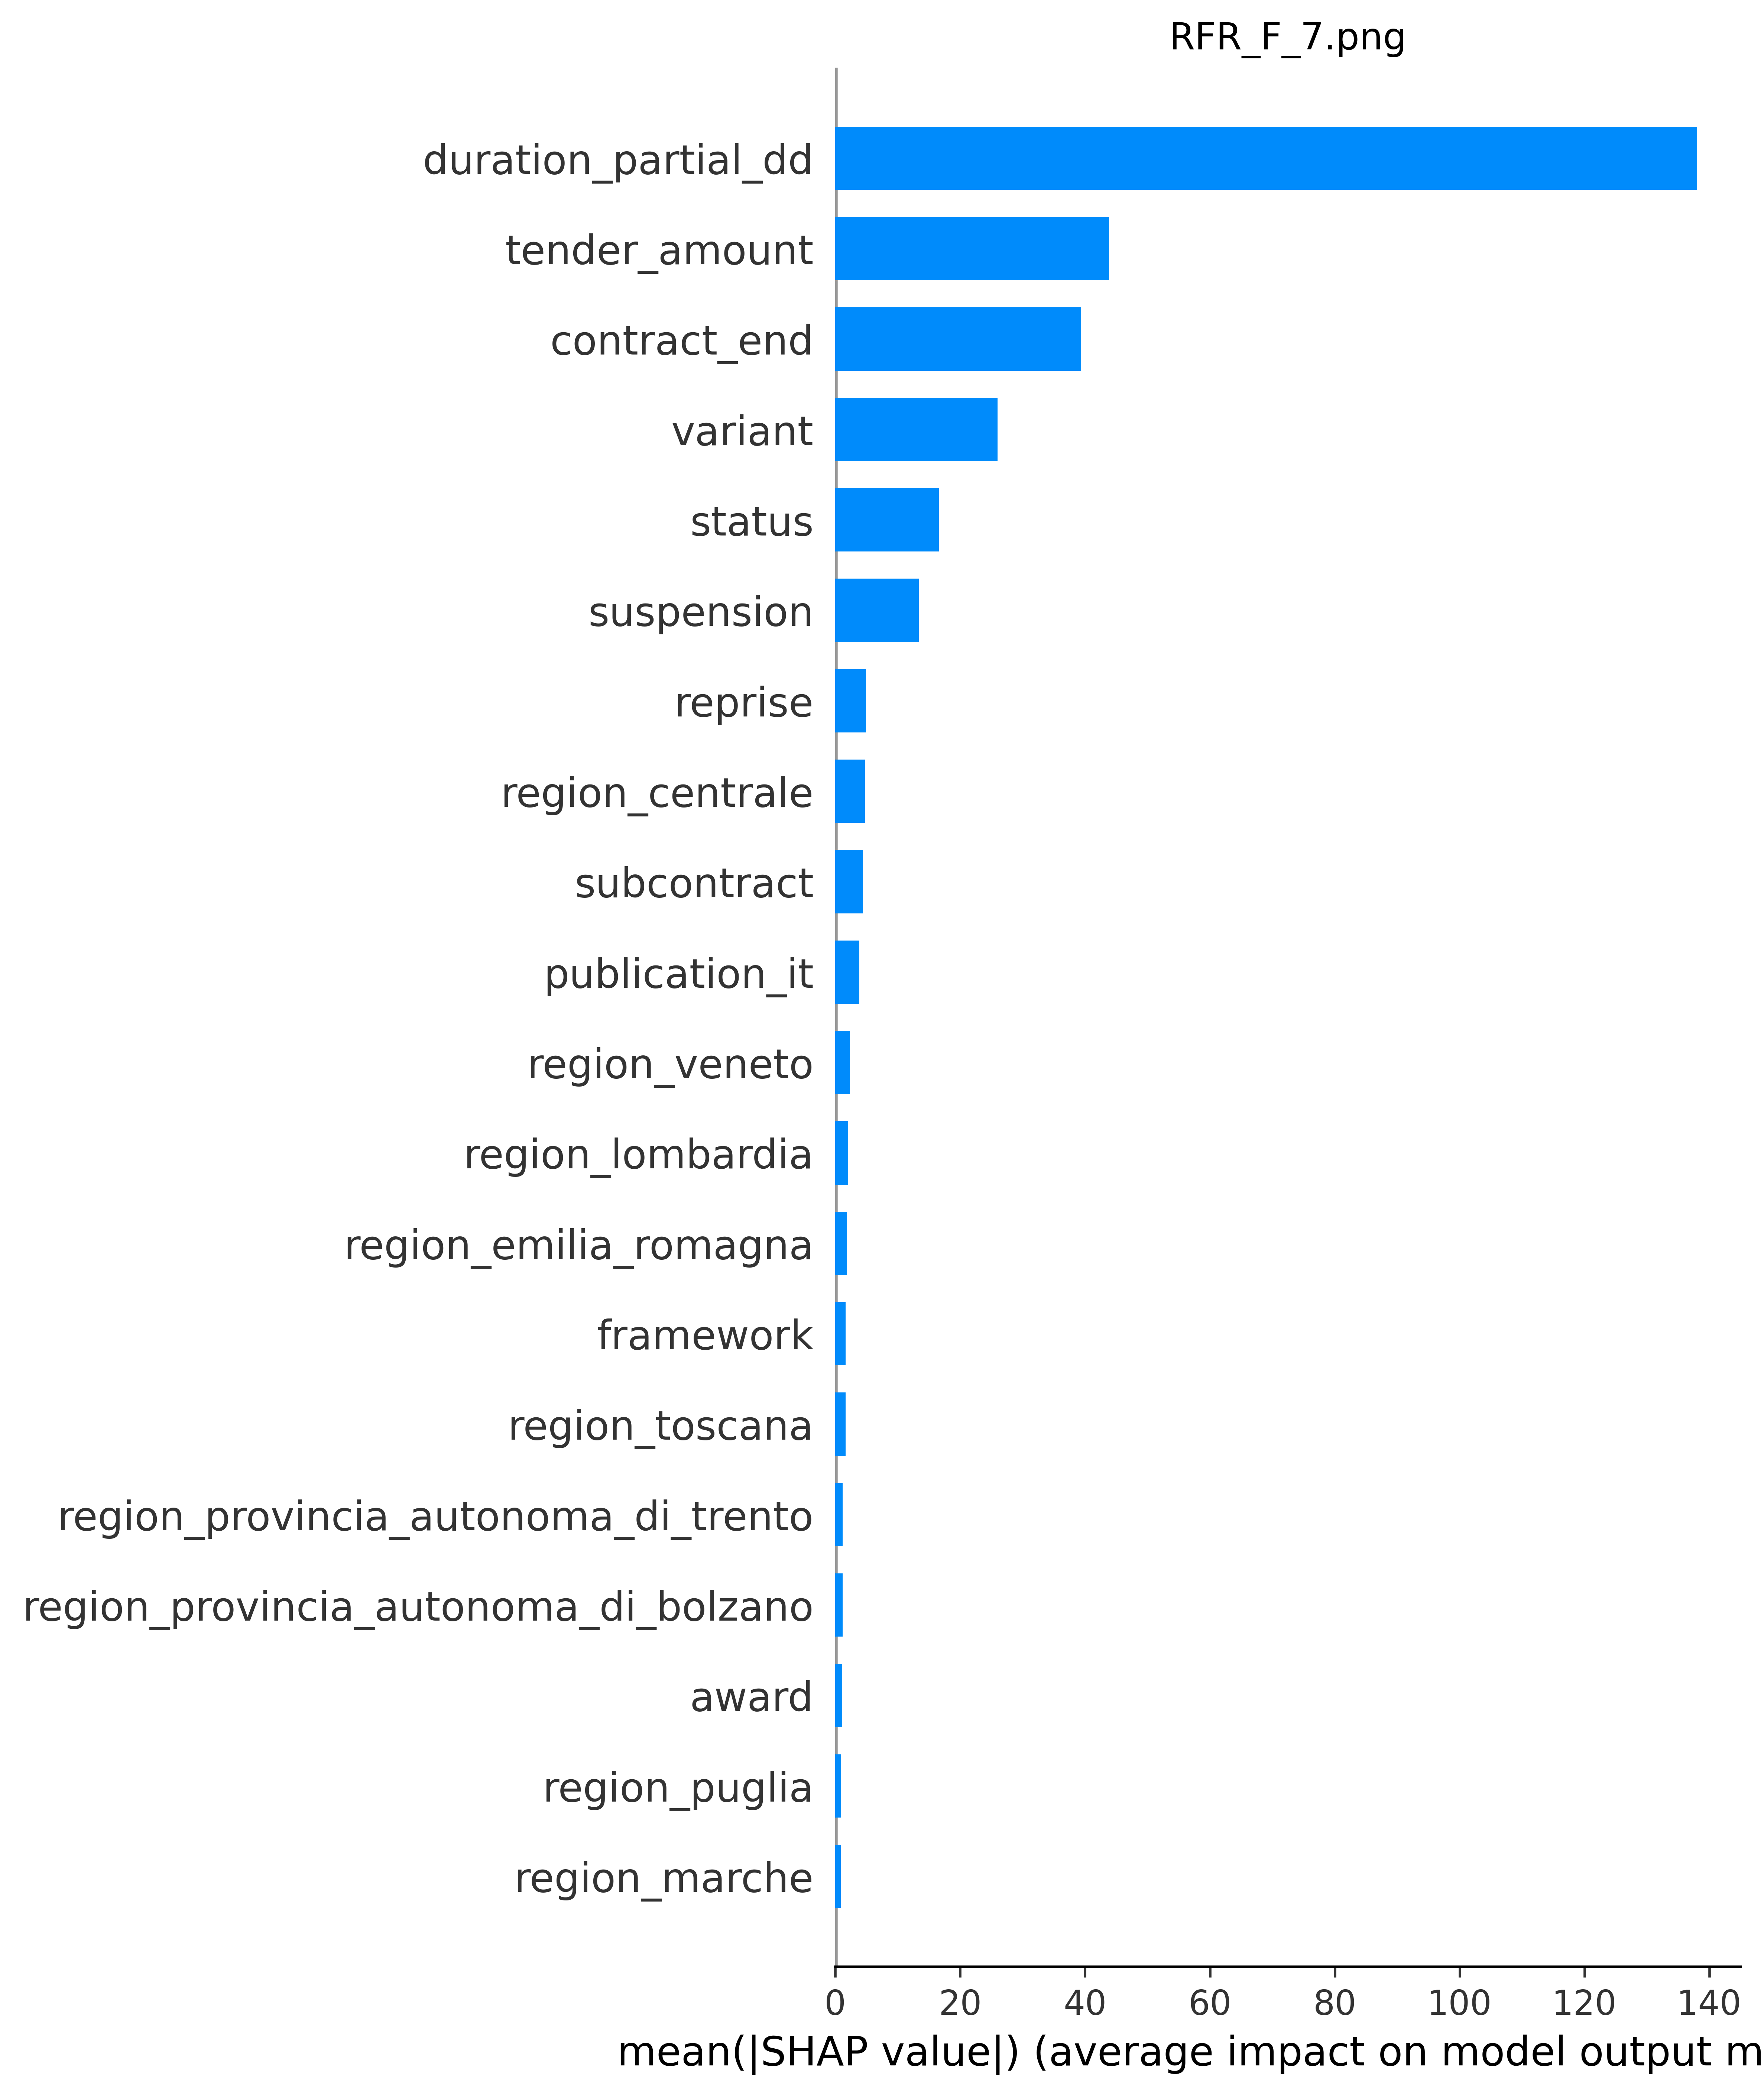

Values plotted in this chart, from the file beside it:
; feature_name; feature_importance_value
73; duration_partial_dd; 138.1
12; tender_amount; 43.86
1; contract_end; 39.35
11; variant; 26
7; status; 16.57
9; suspension; 13.34
6; reprise; 4.914
18; region_centrale; 4.764
8; subcontract; 4.463
5; publication_it; 3.858
36; region_veneto; 2.337
23; region_lombardia; 2.068
19; region_emilia_romagna; 1.908
13; framework; 1.638
33; region_toscana; 1.619
29; region_provincia_autonoma_di_trento; 1.156
28; region_provincia_autonoma_di_bolzano; 1.152
0; award; 1.136
30; region_puglia; 0.945
24; region_marche; 0.8507
20; region_friuli_venezia_giulia; 0.79
21; region_lazio; 0.6771
32; region_sicilia; 0.6474
17; region_campania; 0.6383
27; region_piemonte; 0.586
54; cpv_45; 0.5733
31; region_sardegna; 0.478
38; sector_speciali; 0.4021
35; region_valle_daosta; 0.3741
10; testing; 0.346
16; region_calabria; 0.3339
37; sector_ordinari; 0.3127
15; region_basilicata; 0.2955
4; publication_eu; 0.2814
34; region_umbria; 0.2728
56; cpv_50; 0.2595
14; region_abruzzo; 0.2578
2; contract_start; 0.2377
25; region_molise; 0.2206
26; region_non_classificato; 0.204
45; cpv_34; 0.1531
43; cpv_32; 0.1441
53; cpv_44; 0.1255
70; cpv_90; 0.06012
22; region_liguria; 0.05064
51; cpv_42; 0.04989
66; cpv_77; 0.04835
50; cpv_41; 0.03912
62; cpv_71; 0.0322
72; cpv_98; 0.03188
42; cpv_31; 0.02988
69; cpv_9; 0.02416
49; cpv_39; 0.0239
71; cpv_92; 0.01919
46; cpv_35; 0.0177
67; cpv_79; 0.01648
47; cpv_37; 0.01333
52; cpv_43; 0.01217
60; cpv_65; 0.01161
57; cpv_51; 0.01153
... 14 more rows
